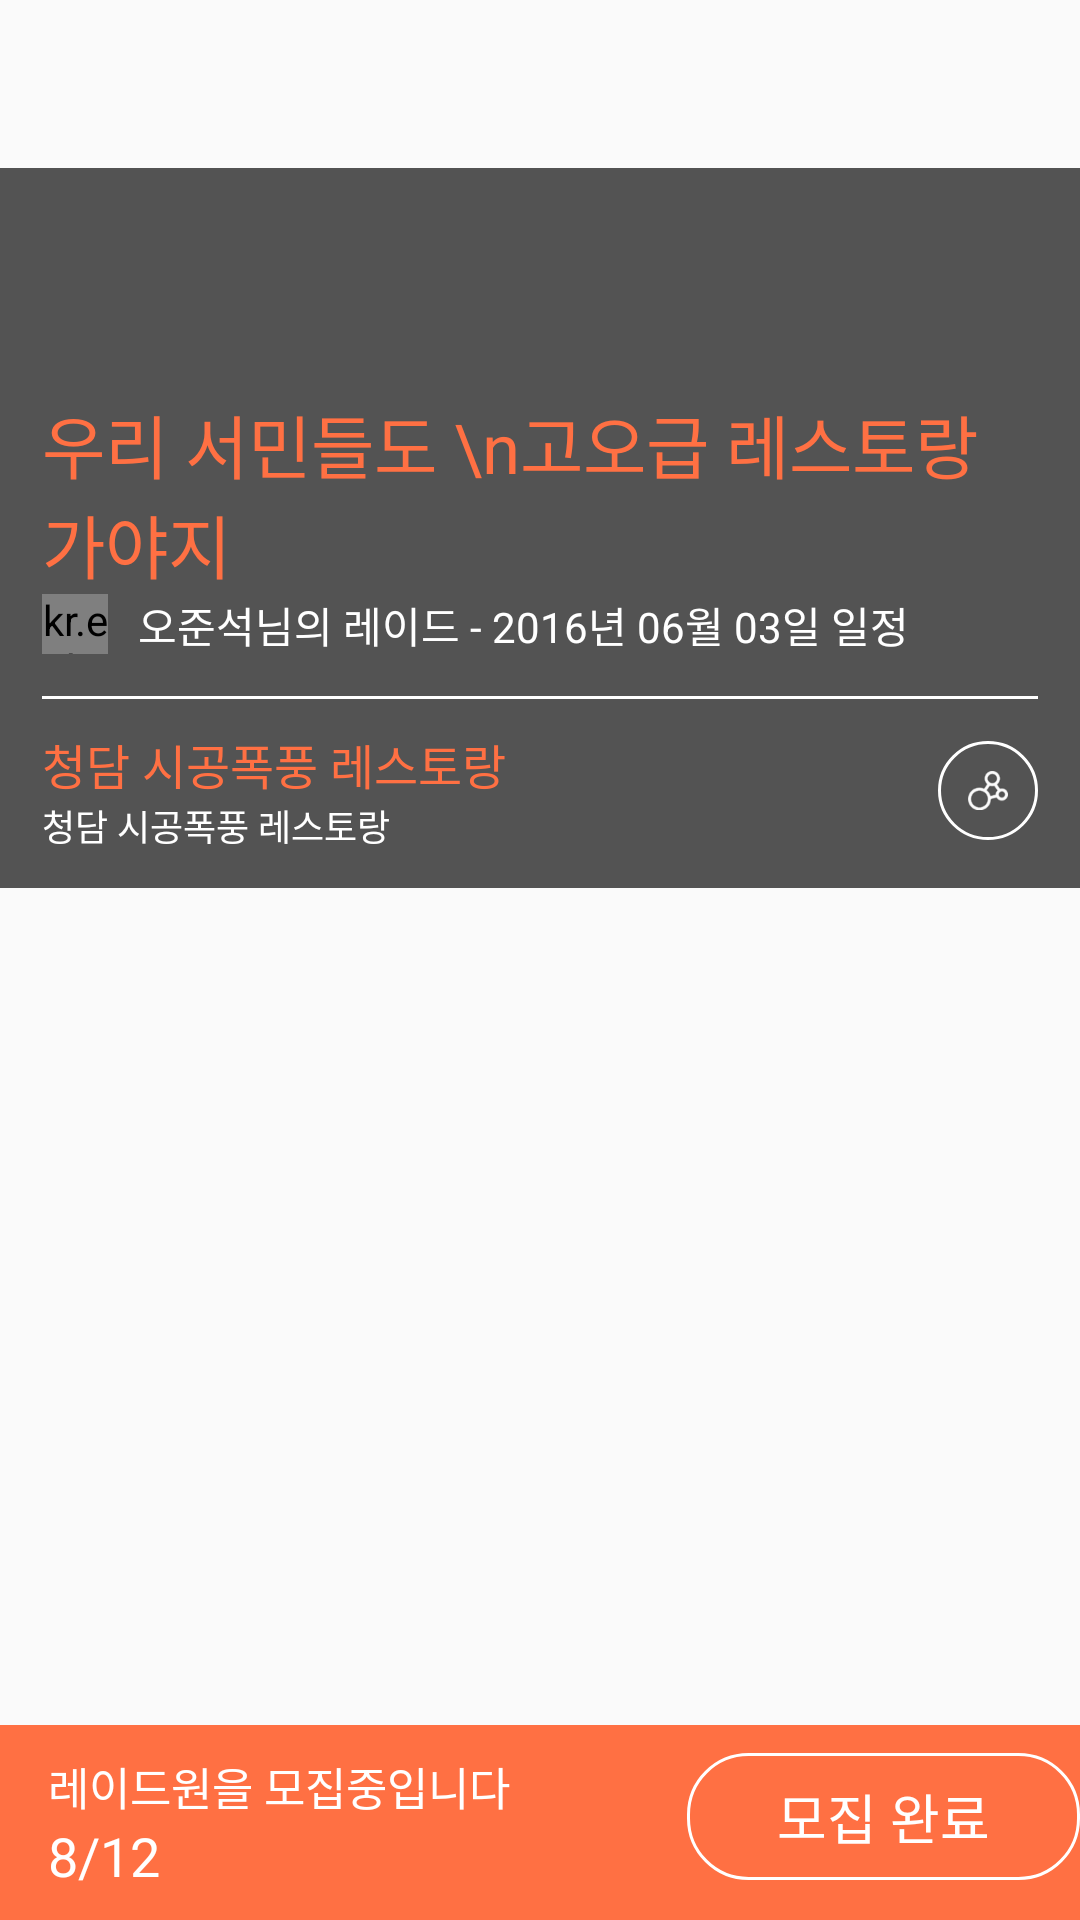

The Android layout XML behind this screen, and the referenced resources:
<!-- AndroidManifest.xml: application theme AppTheme.NoActionBar -->
<!-- res/layout/activity_running_raid.xml -->
<?xml version="1.0" encoding="utf-8"?>
<LinearLayout xmlns:android="http://schemas.android.com/apk/res/android"
    xmlns:tools="http://schemas.android.com/tools"
    android:id="@+id/activity_running_raid"
    android:layout_width="match_parent"
    android:layout_height="match_parent"
    android:orientation="vertical"
    tools:context="kr.edcan.cumchuck.activity.RunningRaidActivity">

    <android.support.v7.widget.Toolbar
        android:id="@+id/toolbar"
        android:layout_width="match_parent"
        android:layout_height="?attr/actionBarSize" />

    <RelativeLayout
        android:layout_width="match_parent"
        android:layout_height="240dp">

        <ImageView
            android:layout_width="match_parent"
            android:layout_height="match_parent"
            android:scaleType="centerCrop" />

        <ImageView
            android:layout_width="match_parent"
            android:layout_height="match_parent"
            android:background="#AA000000" />

        <LinearLayout
            android:layout_width="match_parent"
            android:layout_height="wrap_content"
            android:layout_alignParentBottom="true"
            android:layout_marginBottom="2dp"
            android:layout_marginLeft="14dp"
            android:layout_marginRight="14dp"
            android:orientation="vertical">

            <TextView
                android:id="@+id/runningraid_title"
                android:layout_width="wrap_content"
                android:layout_height="wrap_content"
                android:text="우리 서민들도 \n고오급 레스토랑 가야지"
                android:textColor="@color/colorPrimary"
                android:textSize="23sp" />

            <LinearLayout
                android:layout_width="wrap_content"
                android:layout_height="20dp"
                android:gravity="center_vertical"
                android:orientation="horizontal">

                <kr.edcan.cumchuck.utils.RoundImageView
                    android:id="@+id/runningraid_profileImage"
                    android:layout_width="22dp"
                    android:layout_height="22dp"
                    android:layout_gravity="center_vertical"
                    android:src="@drawable/ayano7" />

                <TextView
                    android:id="@+id/runningraid_date_and_author"
                    android:layout_width="wrap_content"
                    android:layout_height="wrap_content"
                    android:layout_marginLeft="10dp"
                    android:text="오준석님의 레이드 - 2016년 06월 03일 일정"
                    android:textColor="#FFF"
                    android:textSize="14sp" />
            </LinearLayout>

            <LinearLayout
                android:layout_width="match_parent"
                android:layout_height="1dp"
                android:layout_marginTop="14dp"
                android:background="#FFF" />

            <RelativeLayout
                android:layout_width="match_parent"
                android:layout_height="wrap_content"
                android:layout_marginBottom="10dp"
                android:layout_marginTop="10dp"
                android:orientation="horizontal">

                <LinearLayout
                    android:layout_width="wrap_content"
                    android:layout_height="wrap_content"
                    android:layout_centerVertical="true"
                    android:orientation="vertical">

                    <TextView
                        android:id="@+id/runningraid_resTitle"
                        android:layout_width="wrap_content"
                        android:layout_height="wrap_content"
                        android:text="청담 시공폭풍 레스토랑"
                        android:textColor="@color/colorPrimary"
                        android:textSize="16sp" />

                    <TextView
                        android:id="@+id/runningraid_resAddress"
                        android:layout_width="wrap_content"
                        android:layout_height="wrap_content"
                        android:text="청담 시공폭풍 레스토랑"
                        android:textColor="#FFF"
                        android:textSize="12sp" />
                </LinearLayout>

                <LinearLayout
                    android:layout_width="wrap_content"
                    android:layout_height="wrap_content"
                    android:layout_alignParentRight="true"
                    android:layout_centerVertical="true"
                    android:gravity="center_vertical"
                    android:orientation="horizontal">

                    <ImageView
                        android:id="@+id/runningraid_share"
                        android:layout_width="wrap_content"
                        android:layout_height="wrap_content"
                        android:background="@drawable/round_oval_transparent"
                        android:padding="10dp"
                        android:src="@drawable/btn_raidlist_share" />

                </LinearLayout>
            </RelativeLayout>
        </LinearLayout>
    </RelativeLayout>

    <RelativeLayout
        android:layout_width="match_parent"
        android:layout_height="match_parent">

        <ListView
            android:id="@+id/runningraid_personlist"
            android:layout_width="match_parent"
            android:layout_height="match_parent"
            android:layout_marginBottom="65dp" />

        <RelativeLayout
            android:layout_width="match_parent"
            android:layout_height="65dp"
            android:layout_alignParentBottom="true"
            android:background="@color/colorPrimary"
            android:gravity="center_vertical">

            <LinearLayout
                android:layout_width="wrap_content"
                android:layout_height="wrap_content"
                android:orientation="vertical"
                android:paddingLeft="16dp">

                <TextView
                    android:layout_width="wrap_content"
                    android:layout_height="wrap_content"
                    android:text="레이드원을 모집중입니다"
                    android:textColor="#FFF"
                    android:textSize="15sp" />

                <TextView
                    android:layout_width="wrap_content"
                    android:layout_height="wrap_content"
                    android:text="8/12"
                    android:textColor="#FFF"
                    android:textSize="18sp" />
            </LinearLayout>

            <TextView
                android:id="@+id/raid_generate_defaultViewTitle"
                android:layout_width="wrap_content"
                android:layout_height="wrap_content"
                android:layout_alignParentRight="true"
                android:layout_marginLeft="15dp"
                android:background="@drawable/round_white_text_selector"
                android:paddingBottom="8dp"
                android:paddingLeft="30dp"
                android:paddingRight="30dp"
                android:paddingTop="8dp"
                android:text="모집 완료"
                android:gravity="center"
                android:textColor="#FFF"
                android:textSize="18sp" />
        </RelativeLayout>
    </RelativeLayout>
</LinearLayout>
<!-- resources referenced by this layout -->
<resources>
  <color name="colorPrimary">#FF7043</color>
  <!-- drawable ayano7: png bitmap (drawable-xxxhdpi, 450609 bytes) -->
  <!-- drawable btn_raidlist_share: png bitmap (drawable-hdpi, 692 bytes) -->
  <!-- drawable round_oval_transparent (drawable) -->
  <?xml version="1.0" encoding="utf-8"?>
  <shape xmlns:android="http://schemas.android.com/apk/res/android"
      android:shape="oval">
  
      <solid android:color="@android:color/transparent" />
      <stroke android:color="#FFF" android:width="1dp"/>
  </shape>
  <!-- drawable round_white_text_selector (drawable) -->
  <?xml version="1.0" encoding="utf-8"?>
  <selector xmlns:android="http://schemas.android.com/apk/res/android">
  
      
      <item android:drawable="@drawable/round_white_text" android:state_focused="false" android:state_pressed="false" android:state_selected="false"/>
  
      
      <item android:drawable="@drawable/round_white_text_selected" android:state_focused="false" android:state_pressed="false" android:state_selected="true"/>
      <item android:drawable="@drawable/round_white_text_selected" android:state_focused="true" android:state_pressed="false" android:state_selected="false"/>
      <item android:drawable="@drawable/round_white_text_selected" android:state_focused="true" android:state_pressed="false" android:state_selected="true"/>
  
      
      <item android:drawable="@drawable/round_white_text_selected" android:state_pressed="true"/>
  
  </selector>
  <style name="AppTheme.NoActionBar" parent="Theme.AppCompat.Light.NoActionBar">
          
          <item name="colorPrimary">@color/colorPrimary</item>
          <item name="colorPrimaryDark">@color/colorPrimaryDark</item>
          <item name="colorAccent">@color/colorAccent</item>
          <item name="seekArcStyle">@style/SeekArc</item>
      </style>
  <!-- drawable round_white_text (drawable) -->
  <?xml version="1.0" encoding="utf-8"?>
  <shape android:shape="rectangle" xmlns:android="http://schemas.android.com/apk/res/android">
  
      <corners android:radius="20dp"/>
      <solid android:color="@android:color/transparent"/>
      <stroke android:color="#FFF" android:width="1dp"/>
  </shape>
  <!-- drawable round_white_text_selected (drawable) -->
  <?xml version="1.0" encoding="utf-8"?>
  <shape android:shape="rectangle" xmlns:android="http://schemas.android.com/apk/res/android">
  
      <corners android:radius="20dp"/>
      <solid android:color="#66FFFFFF"/>
      <stroke android:color="#FFF" android:width="1dp"/>
  </shape>
  <color name="colorPrimaryDark">#984D2C</color>
  <color name="colorAccent">#FF7043</color>
  <style name="SeekArc">
          <item name="arcColor">@color/progress_gray_dark</item>
      </style>
  <color name="progress_gray_dark">#232323</color>
</resources>
